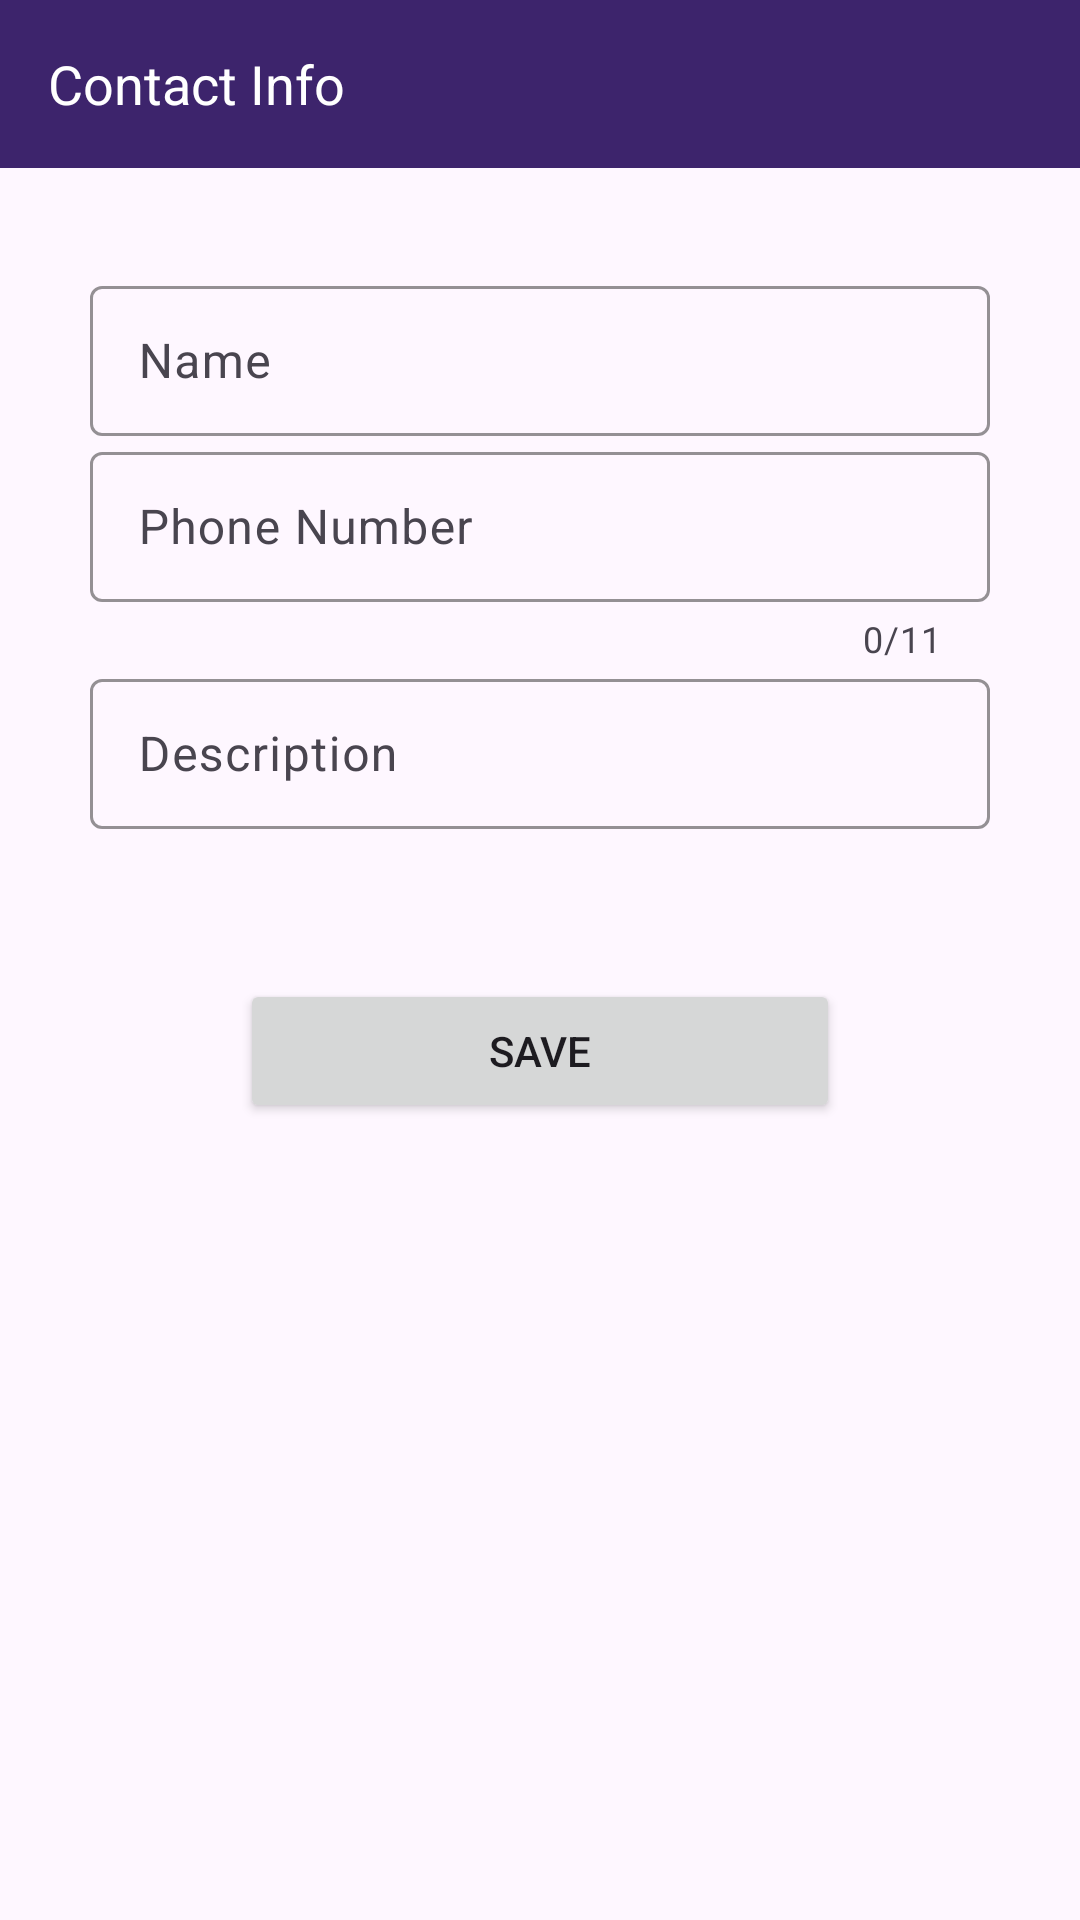

Android layout source for this screen:
<!-- AndroidManifest.xml: application theme Theme.Assignment_4 -->
<!-- res/layout/activity_main.xml -->
<?xml version="1.0" encoding="utf-8"?>
<androidx.constraintlayout.widget.ConstraintLayout xmlns:android="http://schemas.android.com/apk/res/android"
    xmlns:app="http://schemas.android.com/apk/res-auto"
    xmlns:tools="http://schemas.android.com/tools"
    android:id="@+id/main"
    android:layout_width="match_parent"
    android:layout_height="match_parent"
    tools:context=".MainActivity">
    <com.google.android.material.appbar.AppBarLayout
        android:id="@+id/appBar"
        android:layout_width="match_parent"
        android:layout_height="wrap_content"
        app:layout_constraintTop_toTopOf="parent"
        app:layout_constraintStart_toStartOf="parent"
        app:layout_constraintEnd_toEndOf="parent"
        android:background="@color/purple"
        >
        <Toolbar
            android:layout_width="match_parent"
            android:layout_height="wrap_content">
            <TextView
                android:layout_width="wrap_content"
                android:layout_height="wrap_content"
                android:text="@string/contact_info"
                android:textColor="@color/white"
                android:textSize="18sp"

                />
        </Toolbar>


    </com.google.android.material.appbar.AppBarLayout>
    <com.google.android.material.textfield.TextInputLayout
        android:id="@+id/til_name"
        android:layout_width="match_parent"
        android:layout_height="wrap_content"
        style="@style/Widget.Material3.TextInputLayout.OutlinedBox"
        android:layout_marginHorizontal="30dp"
        android:layout_marginTop="90dp"
        android:hint="@string/name"
        app:boxStrokeColor="@android:color/holo_purple"
        app:layout_constraintEnd_toEndOf="parent"
        app:layout_constraintStart_toStartOf="parent"
        app:layout_constraintTop_toTopOf="parent"
        app:startIconDrawable="@drawable/baseline_person_24"
        >

        <com.google.android.material.textfield.TextInputEditText
            android:id="@+id/ed_name"
            android:layout_width="match_parent"
            android:layout_height="50dp"
            android:inputType="textPersonName"
            android:textSize="16sp"
            android:textColor="@android:color/darker_gray"
            />

    </com.google.android.material.textfield.TextInputLayout>


    <com.google.android.material.textfield.TextInputLayout
        android:id="@+id/til_phone"
    android:layout_width="match_parent"
    android:layout_height="wrap_content"
        style="@style/Widget.Material3.TextInputLayout.OutlinedBox"
    android:layout_marginHorizontal="30dp"
    android:hint="@string/phone_number"
        app:counterEnabled="true"
        app:counterMaxLength="11"
    app:layout_constraintEnd_toEndOf="parent"
    app:layout_constraintStart_toStartOf="parent"
    app:layout_constraintTop_toBottomOf="@id/til_name"
        app:boxStrokeColor="@android:color/holo_purple"
        app:startIconDrawable="@drawable/baseline_phone_24">
        <com.google.android.material.textfield.TextInputEditText
            android:id="@+id/ed_phone"
            android:layout_width="match_parent"
            android:layout_height="50dp"
            android:padding="10dp"
            android:inputType="phone"
            android:textSize="16sp"
            android:textColor="@android:color/darker_gray"
            />
    </com.google.android.material.textfield.TextInputLayout>



    <com.google.android.material.textfield.TextInputLayout
        android:id="@+id/til_Description"
        android:layout_width="match_parent"
        android:layout_height="wrap_content"
        style="@style/Widget.Material3.TextInputLayout.OutlinedBox"
        android:layout_marginHorizontal="30dp"

        android:hint="@string/description"
        app:layout_constraintEnd_toEndOf="parent"
        app:layout_constraintStart_toStartOf="parent"
        app:layout_constraintTop_toBottomOf="@id/til_phone"
        app:boxStrokeColor="@android:color/holo_purple">
        <com.google.android.material.textfield.TextInputEditText
            android:id="@+id/ed_Description"
            android:layout_width="match_parent"
            android:layout_height="50dp"
            android:padding="10dp"

            android:inputType="text"
            android:textSize="16sp"
            android:textColor="@android:color/darker_gray"
            />

    </com.google.android.material.textfield.TextInputLayout>



    <Button
        android:id="@+id/button_save"
        android:layout_width="200dp"
        android:layout_height="0dp"
        android:layout_marginTop="50dp"
        android:text="@string/save"
        app:layout_constraintEnd_toEndOf="@id/til_Description"
        app:layout_constraintStart_toStartOf="@id/til_Description"
        app:layout_constraintTop_toBottomOf="@id/til_Description"
        android:layout_marginBottom="10dp"/>

    <androidx.recyclerview.widget.RecyclerView
        android:id="@+id/Recycler"
        android:layout_width="wrap_content"
        android:layout_height="0dp"
        android:orientation="vertical"
        tools:listitem="@layout/item_contact"
        app:layoutManager="androidx.recyclerview.widget.LinearLayoutManager"
        app:layout_constraintEnd_toEndOf="parent"
        app:layout_constraintStart_toStartOf="parent"
        app:layout_constraintTop_toBottomOf="@id/button_save"
        app:layout_constraintBottom_toBottomOf="parent"
        />

</androidx.constraintlayout.widget.ConstraintLayout>
<!-- res/layout/item_contact.xml (included above) -->
<?xml version="1.0" encoding="utf-8"?>
<androidx.constraintlayout.widget.ConstraintLayout xmlns:android="http://schemas.android.com/apk/res/android"
    android:layout_width="wrap_content"
    android:layout_height="wrap_content"
    xmlns:app="http://schemas.android.com/apk/res-auto"
    xmlns:tools="http://schemas.android.com/tools">

    <androidx.cardview.widget.CardView
        android:layout_width="400dp"
        android:layout_height="match_parent"
        app:layout_constraintTop_toTopOf="parent"
        app:layout_constraintEnd_toEndOf="parent"
app:layout_constraintBottom_toBottomOf="parent"
        app:layout_constraintStart_toStartOf="parent"
        app:cardElevation="10dp"
        app:cardCornerRadius="30dp"
        app:cardBackgroundColor="@color/white"
        app:cardMaxElevation="12dp"
        app:cardPreventCornerOverlap="true"
        android:layout_margin="11dp"
        >
        <androidx.constraintlayout.widget.ConstraintLayout
            android:layout_width="match_parent"
            android:layout_height="match_parent"
            >
            <ImageView
                android:id="@+id/img_profile"
                android:layout_width="90dp"
                android:layout_height="80dp"
                android:src="@drawable/baseline_person_24"
                app:layout_constraintStart_toStartOf="parent"
                app:layout_constraintTop_toTopOf="parent"
                app:layout_constraintBottom_toBottomOf="parent"

                />
            <TextView
                android:id="@+id/tv_name"
                android:layout_width="wrap_content"
                android:layout_height="wrap_content"
                app:layout_constraintStart_toEndOf="@id/img_profile"
                app:layout_constraintTop_toTopOf="@id/img_profile"
                android:layout_marginTop="20dp"
                tools:text="NAME"
                android:textSize="20sp"
                android:textStyle="bold"
                android:textColor="@android:color/holo_purple"

                />
<TextView
android:id="@+id/phone"
    android:layout_width="wrap_content"
    android:layout_height="wrap_content"
    app:layout_constraintTop_toBottomOf="@id/tv_name"
    app:layout_constraintStart_toEndOf="@id/img_profile"
    tools:text="0123456789"
    android:textSize="20sp"
    android:textAlignment="textStart"
    app:flow_horizontalAlign="start"
    />
        </androidx.constraintlayout.widget.ConstraintLayout>
    </androidx.cardview.widget.CardView>
</androidx.constraintlayout.widget.ConstraintLayout>
<!-- resources referenced by this layout -->
<resources>
  <color name="purple">#3D246C</color>
  <color name="white">#FFFFFFFF</color>
  <string name="contact_info">Contact Info</string>
  <string name="description">Description</string>
  <string name="name">Name</string>
  <string name="phone_number">Phone Number</string>
  <string name="save">Save</string>
  <style name="Theme.Assignment_4" parent="Base.Theme.Assignment_4" />
  <style name="Base.Theme.Assignment_4" parent="Theme.Material3.DayNight.NoActionBar">
          
           <item name="colorPrimary">@color/purple</item>
           <item name="colorOnPrimary">@color/white</item>
      </style>
</resources>
